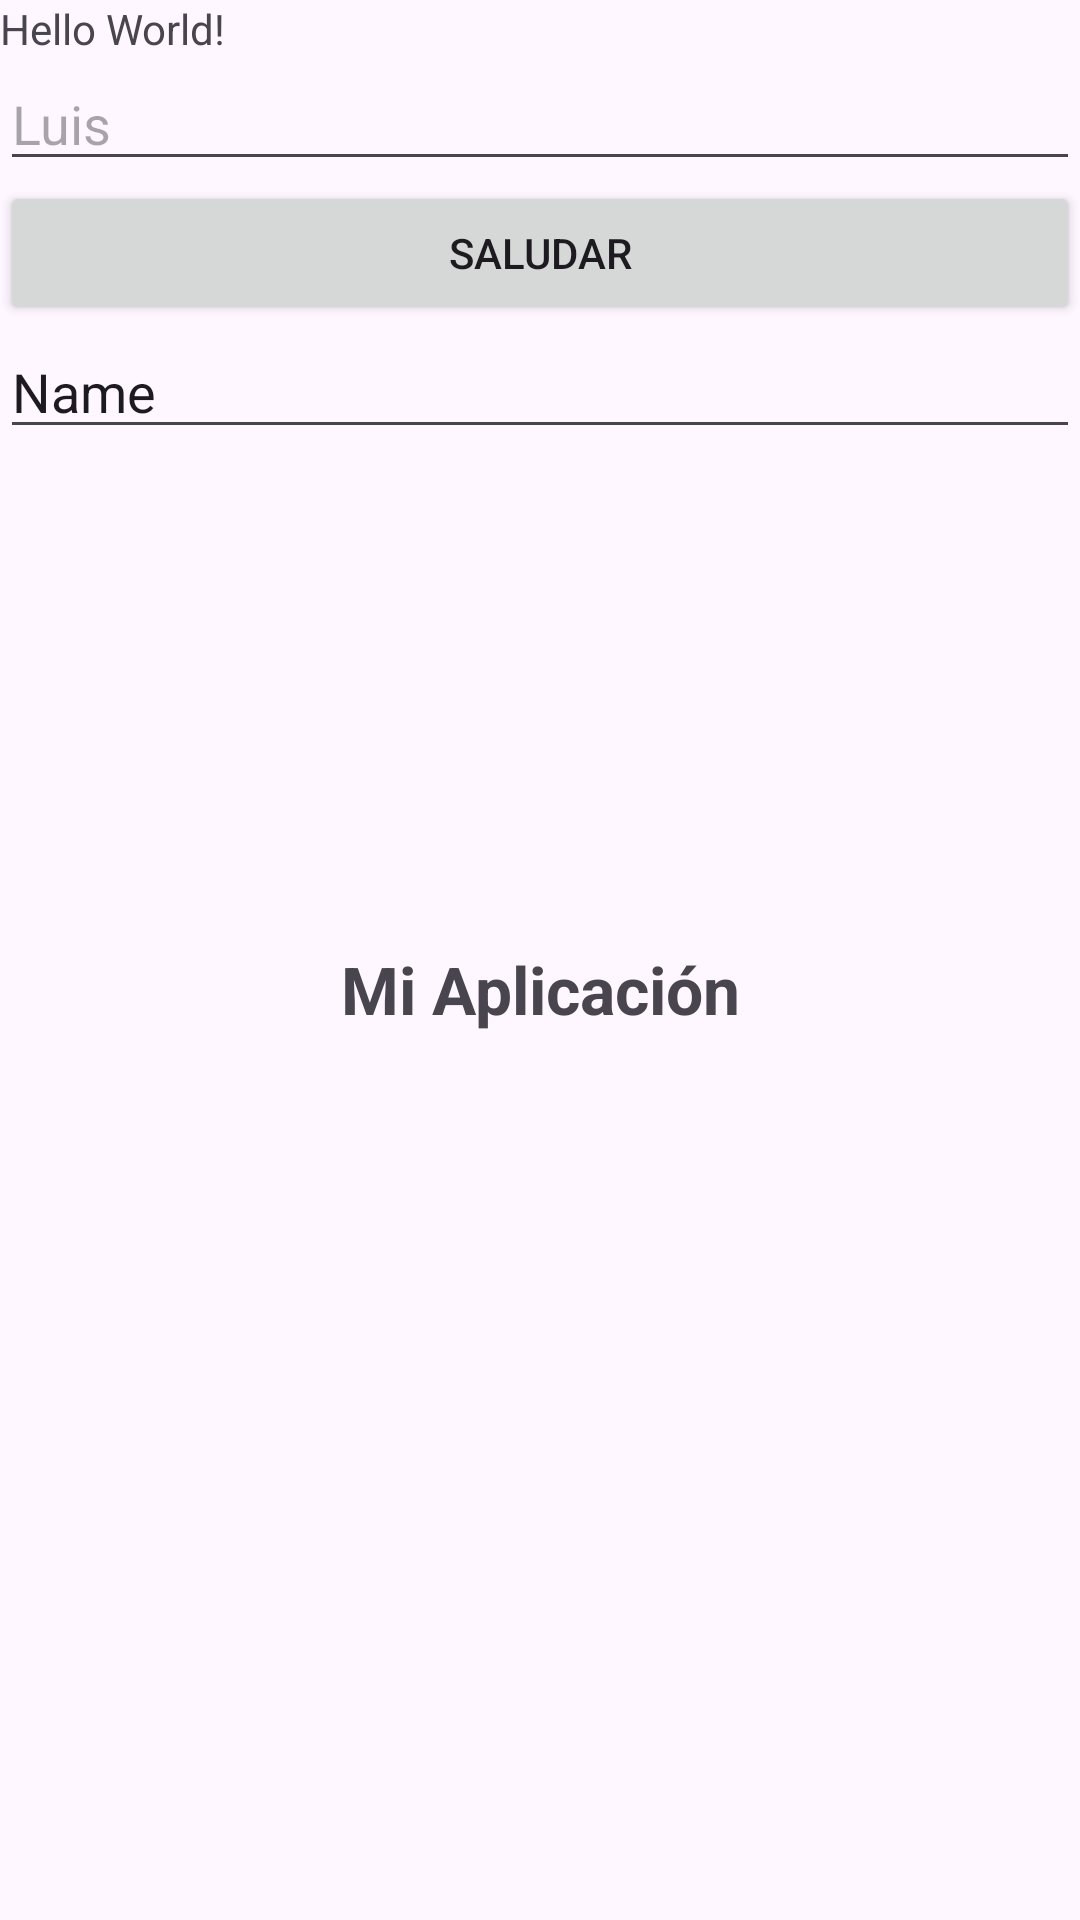

Write the Android layout XML for this screen, with the resource values it uses.
<!-- AndroidManifest.xml: application theme Theme.Procrastinot -->
<!-- res/layout/activity_main.xml -->
<?xml version="1.0" encoding="utf-8"?>
<LinearLayout xmlns:android="http://schemas.android.com/apk/res/android"
    xmlns:app="http://schemas.android.com/apk/res-auto"
    xmlns:tools="http://schemas.android.com/tools"
    android:id="@+id/main"
    android:layout_width="match_parent"
    android:layout_height="match_parent"
    android:orientation="vertical"
    tools:context=".MainActivity">

    <TextView
        android:layout_width="wrap_content"
        android:layout_height="wrap_content"
        android:text="Hello World!" />

    <androidx.constraintlayout.widget.ConstraintLayout
        android:layout_width="match_parent"
        android:layout_height="match_parent">

        <TextView
            android:id="@+id/txtTitulo"
            android:layout_width="wrap_content"
            android:layout_height="wrap_content"
            android:text="Mi Aplicación"
            android:textSize="22sp"
            android:textStyle="bold"
            app:layout_constraintBottom_toBottomOf="parent"
            app:layout_constraintEnd_toEndOf="parent"
            app:layout_constraintStart_toStartOf="parent"
            app:layout_constraintTop_toTopOf="parent" />

        <LinearLayout
            android:layout_width="match_parent"
            android:layout_height="match_parent"
            android:orientation="vertical">

            <EditText
                android:id="@+id/edtNombre"
                android:layout_width="match_parent"
                android:layout_height="wrap_content"
                android:ems="10"
                android:hint="Luis"
                android:inputType="text" />

            <Button
                android:id="@+id/btnPrincipal"
                android:layout_width="match_parent"
                android:layout_height="wrap_content"
                android:text="Saludar" />

            <EditText
                android:id="@+id/txtMensaje"
                android:layout_width="match_parent"
                android:layout_height="wrap_content"
                android:ems="10"
                android:inputType="text"
                android:text="Name" />
        </LinearLayout>
    </androidx.constraintlayout.widget.ConstraintLayout>

</LinearLayout>
<!-- resources referenced by this layout -->
<resources>
  <style name="Theme.Procrastinot" parent="Base.Theme.Procrastinot" />
  <style name="Base.Theme.Procrastinot" parent="Theme.Material3.DayNight.NoActionBar">
          
          
      </style>
</resources>
